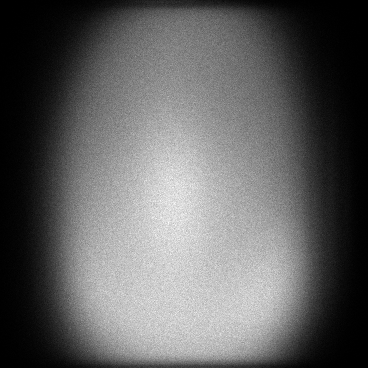

Values plotted in this chart, from the file beside it:
x, y, count
0, 33, 1
0, 50, 1
0, 65, 1
0, 70, 1
0, 76, 2
0, 86, 1
0, 88, 1
0, 90, 1
0, 91, 2
0, 95, 1
0, 96, 1
0, 97, 1
0, 100, 2
0, 101, 2
0, 102, 1
0, 108, 1
0, 112, 1
0, 116, 1
0, 118, 1
0, 124, 2
0, 126, 1
0, 131, 2
0, 135, 1
0, 137, 2
0, 140, 1
0, 143, 2
0, 146, 1
0, 151, 2
0, 152, 2
0, 153, 1
0, 155, 1
0, 159, 1
0, 160, 1
0, 162, 1
0, 163, 1
0, 164, 1
0, 165, 1
0, 170, 2
0, 171, 1
0, 172, 2
0, 173, 1
0, 174, 1
0, 175, 2
0, 176, 3
0, 177, 2
0, 178, 1
0, 179, 2
0, 182, 3
0, 183, 1
0, 184, 1
0, 188, 1
0, 190, 3
0, 194, 1
0, 195, 1
0, 196, 1
0, 198, 2
0, 199, 3
0, 203, 1
0, 204, 2
0, 205, 2
... 128,934 more rows
